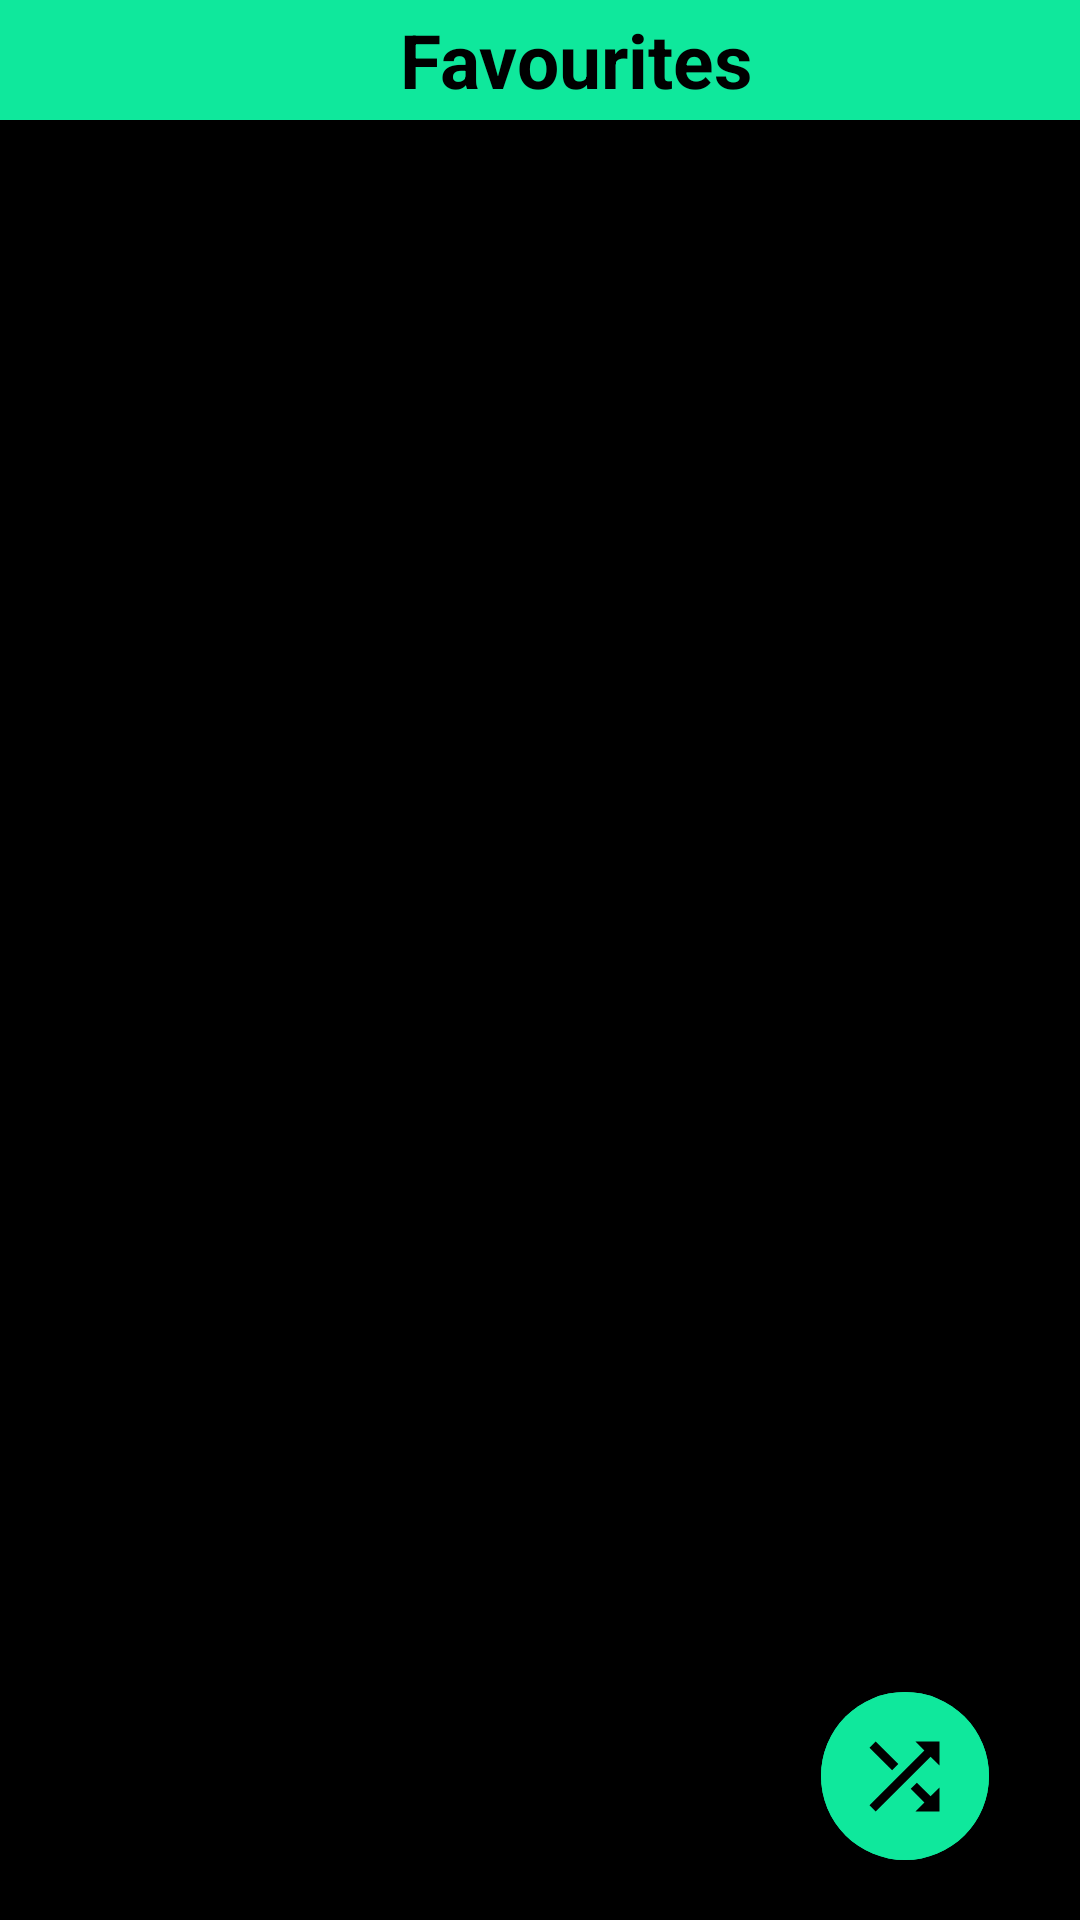

Reconstruct the res/layout file that produces this screen, plus the resources it refers to.
<!-- AndroidManifest.xml: application theme splash_screen -->
<!-- res/layout/activity_favourite.xml -->
<?xml version="1.0" encoding="utf-8"?>
<androidx.constraintlayout.widget.ConstraintLayout xmlns:android="http://schemas.android.com/apk/res/android"
    xmlns:app="http://schemas.android.com/apk/res-auto"
    xmlns:tools="http://schemas.android.com/tools"
    android:layout_width="match_parent"
    android:layout_height="match_parent"
    tools:context=".FavouriteActivity"
    android:background="@color/black">

    <LinearLayout
        android:id="@+id/linearLayout"
        android:layout_width="match_parent"
        android:layout_height="wrap_content"
        android:background="#0FE89C"
        android:orientation="horizontal"
        app:layout_constraintEnd_toEndOf="parent"
        app:layout_constraintStart_toStartOf="parent"
        app:layout_constraintTop_toTopOf="parent">

        <ImageButton
            android:id="@+id/bactbtnFA"
            android:layout_width="wrap_content"
            android:layout_height="40dp"
            android:backgroundTint="@android:color/transparent"
            android:contentDescription="@string/back_btn"
            android:src="@drawable/back_icon"
            app:tint="@color/black">

        </ImageButton>

        <TextView
            android:layout_width="match_parent"
            android:layout_height="match_parent"
            android:contentDescription="@string/favourites_btn"
            android:gravity="center"
            android:text="@string/favourites_btn"
            android:textColor="@color/black"
            android:textSize="25sp"
            android:textStyle="bold">

        </TextView>

    </LinearLayout>

    <com.google.android.material.floatingactionbutton.ExtendedFloatingActionButton
        android:layout_width="wrap_content"
        android:layout_height="wrap_content"
        android:layout_marginTop="564dp"
        android:backgroundTint="#0FE89C"
        app:icon="@drawable/shuffle_icon"
        app:iconSize="35dp"
        app:iconTint="@color/black"
        app:layout_constraintBaseline_toBottomOf="parent"
        app:layout_constraintEnd_toEndOf="parent"
        app:layout_constraintHorizontal_bias="0.9"
        app:layout_constraintStart_toStartOf="parent"
        app:layout_constraintTop_toTopOf="parent"
        tools:ignore="SpeakableTextPresentCheck">

    </com.google.android.material.floatingactionbutton.ExtendedFloatingActionButton>


</androidx.constraintlayout.widget.ConstraintLayout>
<!-- resources referenced by this layout -->
<resources>
  <color name="black">#FF000000</color>
  <!-- drawable shuffle_icon (drawable) -->
  <vector android:height="24dp" android:tint="#0FE89C"
      android:viewportHeight="24" android:viewportWidth="24"
      android:width="24dp" xmlns:android="http://schemas.android.com/apk/res/android">
      <path android:fillColor="@android:color/white" android:pathData="M10.59,9.17L5.41,4 4,5.41l5.17,5.17 1.42,-1.41zM14.5,4l2.04,2.04L4,18.59 5.41,20 17.96,7.46 20,9.5L20,4h-5.5zM14.83,13.41l-1.41,1.41 3.13,3.13L14.5,20L20,20v-5.5l-2.04,2.04 -3.13,-3.13z"/>
  </vector>
  <string name="back_btn">Back</string>
  <string name="favourites_btn">Favourites</string>
  <style name="splash_screen" parent="Theme.MaterialComponents.Light.NoActionBar">
          <item name="android:windowBackground">@drawable/splash_screen </item>
          </style>
  <!-- drawable splash_screen (drawable) -->
  <?xml version="1.0" encoding="utf-8"?>
  <layer-list xmlns:android="http://schemas.android.com/apk/res/android">
   <item android:drawable="@color/black">
  
   </item>
   <item android:drawable="@drawable/musicplayer_icon_splash_screen"
       android:gravity="center">
   </item>
  </layer-list>
</resources>
